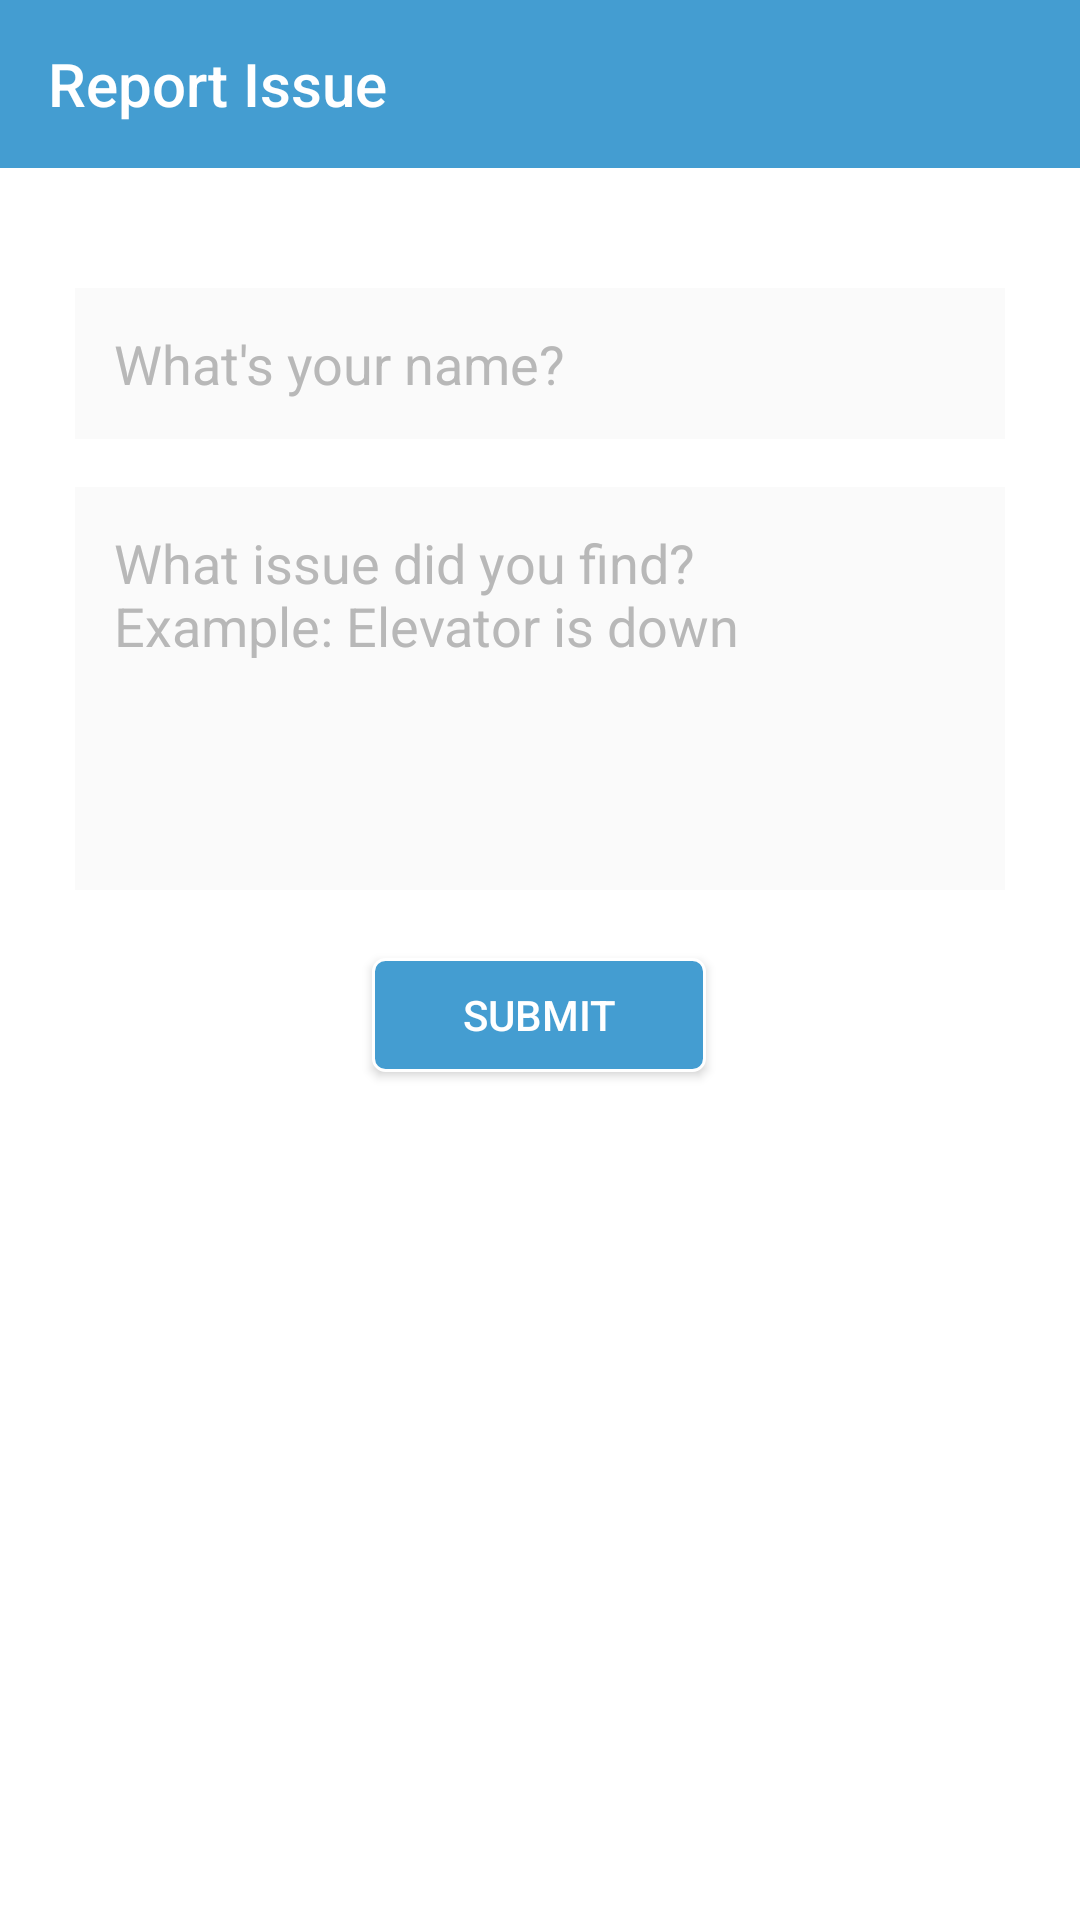

Android layout source for this screen:
<!-- AndroidManifest.xml: application theme AppTheme -->
<!-- res/layout/activity_report_issue.xml -->
<?xml version="1.0" encoding="utf-8"?>
<android.support.constraint.ConstraintLayout xmlns:android="http://schemas.android.com/apk/res/android"
    xmlns:app="http://schemas.android.com/apk/res-auto"
    xmlns:tools="http://schemas.android.com/tools"
    android:layout_width="match_parent"
    android:layout_height="match_parent"
    android:background="@color/white"
    tools:context=".ReportIssueActivity">

    <EditText
        android:id="@+id/issueText"
        android:layout_width="0dp"
        android:layout_height="wrap_content"
        android:layout_marginEnd="25dp"
        android:layout_marginStart="25dp"
        android:layout_marginTop="16dp"
        android:background="#FAFAFA"
        android:ems="10"
        android:gravity="top"
        android:hint="What issue did you find?                     Example: Elevator is down"
        android:inputType="textMultiLine"
        android:lines="5"
        android:padding="13dp"
        android:textColorHint="#B8B8B8"
        app:layout_constraintEnd_toEndOf="parent"
        app:layout_constraintHorizontal_bias="0.0"
        app:layout_constraintStart_toStartOf="parent"
        app:layout_constraintTop_toBottomOf="@+id/issuerName" />

    <Button
        android:id="@+id/submitIssue"
        android:layout_width="wrap_content"
        android:layout_height="38dp"
        android:layout_marginBottom="16dp"
        android:background="@drawable/button_bg"
        android:paddingLeft="30dp"
        android:paddingRight="30dp"
        android:text="Submit"
        android:textColor="@color/white"
        app:layout_constraintBottom_toBottomOf="parent"
        app:layout_constraintEnd_toEndOf="parent"
        app:layout_constraintHorizontal_bias="0.498"
        app:layout_constraintStart_toStartOf="parent"
        app:layout_constraintTop_toBottomOf="@+id/issueText"
        app:layout_constraintVertical_bias="0.078" />

    <EditText
        android:id="@+id/issuerName"
        android:layout_width="0dp"
        android:layout_height="wrap_content"
        android:layout_marginEnd="25dp"
        android:layout_marginStart="25dp"
        android:layout_marginTop="40dp"
        android:background="#FAFAFA"
        android:ems="10"
        android:hint="What's your name?"
        android:inputType="textPersonName"
        android:padding="13dp"
        android:textColorHint="#B8B8B8"
        app:layout_constraintEnd_toEndOf="parent"
        app:layout_constraintHorizontal_bias="0.0"
        app:layout_constraintStart_toStartOf="parent"
        app:layout_constraintTop_toBottomOf="@+id/issueToolbar" />

    <android.support.v7.widget.Toolbar
        android:id="@+id/issueToolbar"
        android:layout_width="0dp"
        android:layout_height="wrap_content"
        android:background="?attr/colorPrimary"
        android:minHeight="?attr/actionBarSize"
        android:theme="@style/ThemeOverlay.AppCompat.Dark.ActionBar"
        app:layout_constraintEnd_toEndOf="parent"
        app:layout_constraintStart_toStartOf="parent"
        app:layout_constraintTop_toTopOf="parent"
        app:title="Report Issue" />
</android.support.constraint.ConstraintLayout>
<!-- resources referenced by this layout -->
<resources>
  <!-- drawable button_bg (drawable) -->
  <?xml version="1.0" encoding="utf-8"?>
  <shape xmlns:android="http://schemas.android.com/apk/res/android" >
      <solid
          android:color="@color/colorPrimary"/>
      <corners
          android:radius="4dp"/>
      <padding
          android:left="10dp"
          android:right="10dp"
          android:top="5dp"
          android:bottom="5dp"/>
      <stroke
          android:width="1dp"
          android:color="@color/white"/>
  </shape>
  <style name="AppTheme" parent="Theme.AppCompat.Light.NoActionBar">
          
          <item name="colorPrimary">@color/colorPrimary</item>
          <item name="colorPrimaryDark">@color/colorPrimaryDark</item>
          <item name="colorAccent">@color/colorAccent</item>
      </style>
  <color name="colorPrimary">#449dd1</color>
  <color name="colorPrimaryDark">#98cdf1</color>
  <color name="colorAccent">#e1f2fe</color>
  <!-- not gathered from this repository: default colours our renderer supplied (Android Studio template values) -->
  <color name="white">#FFFFFFFF</color>
</resources>
